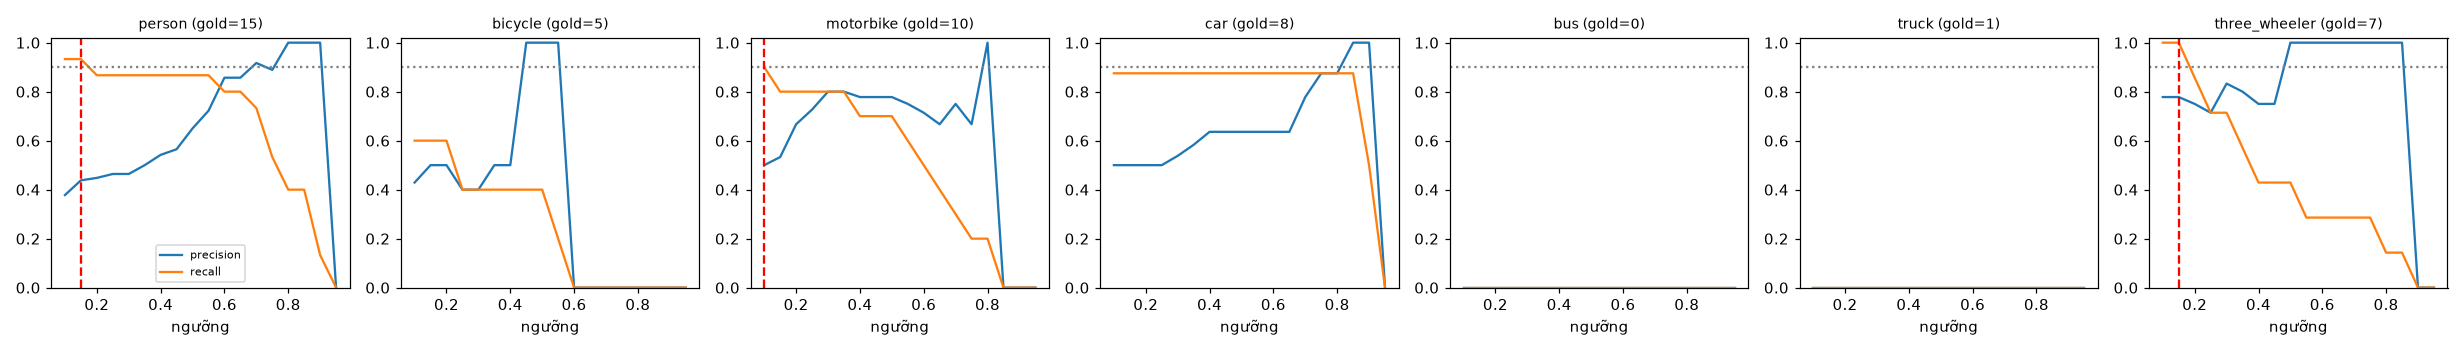

The data file committed next to this chart (first rows):
class, thr, tp, fp, fn, precision, recall, f1, n_gold
person, 0.1, 14, 23, 1, 0.378, 0.933, 0.538, 15
person, 0.15, 14, 18, 1, 0.438, 0.933, 0.596, 15
person, 0.2, 13, 16, 2, 0.448, 0.867, 0.591, 15
person, 0.25, 13, 15, 2, 0.464, 0.867, 0.605, 15
person, 0.3, 13, 15, 2, 0.464, 0.867, 0.605, 15
person, 0.35, 13, 13, 2, 0.5, 0.867, 0.634, 15
person, 0.4, 13, 11, 2, 0.542, 0.867, 0.667, 15
person, 0.45, 13, 10, 2, 0.565, 0.867, 0.684, 15
person, 0.5, 13, 7, 2, 0.65, 0.867, 0.743, 15
person, 0.55, 13, 5, 2, 0.722, 0.867, 0.788, 15
person, 0.6, 12, 2, 3, 0.857, 0.8, 0.828, 15
person, 0.65, 12, 2, 3, 0.857, 0.8, 0.828, 15
person, 0.7, 11, 1, 4, 0.917, 0.733, 0.815, 15
person, 0.75, 8, 1, 7, 0.889, 0.533, 0.667, 15
person, 0.8, 6, 0, 9, 1.0, 0.4, 0.571, 15
person, 0.85, 6, 0, 9, 1.0, 0.4, 0.571, 15
person, 0.9, 2, 0, 13, 1.0, 0.133, 0.235, 15
person, 0.95, 0, 0, 15, 0.0, 0.0, 0.0, 15
bicycle, 0.1, 3, 4, 2, 0.429, 0.6, 0.5, 5
bicycle, 0.15, 3, 3, 2, 0.5, 0.6, 0.545, 5
bicycle, 0.2, 3, 3, 2, 0.5, 0.6, 0.545, 5
bicycle, 0.25, 2, 3, 3, 0.4, 0.4, 0.4, 5
bicycle, 0.3, 2, 3, 3, 0.4, 0.4, 0.4, 5
bicycle, 0.35, 2, 2, 3, 0.5, 0.4, 0.444, 5
bicycle, 0.4, 2, 2, 3, 0.5, 0.4, 0.444, 5
bicycle, 0.45, 2, 0, 3, 1.0, 0.4, 0.571, 5
bicycle, 0.5, 2, 0, 3, 1.0, 0.4, 0.571, 5
bicycle, 0.55, 1, 0, 4, 1.0, 0.2, 0.333, 5
bicycle, 0.6, 0, 0, 5, 0.0, 0.0, 0.0, 5
bicycle, 0.65, 0, 0, 5, 0.0, 0.0, 0.0, 5
bicycle, 0.7, 0, 0, 5, 0.0, 0.0, 0.0, 5
bicycle, 0.75, 0, 0, 5, 0.0, 0.0, 0.0, 5
bicycle, 0.8, 0, 0, 5, 0.0, 0.0, 0.0, 5
bicycle, 0.85, 0, 0, 5, 0.0, 0.0, 0.0, 5
bicycle, 0.9, 0, 0, 5, 0.0, 0.0, 0.0, 5
bicycle, 0.95, 0, 0, 5, 0.0, 0.0, 0.0, 5
motorbike, 0.1, 9, 9, 1, 0.5, 0.9, 0.643, 10
motorbike, 0.15, 8, 7, 2, 0.533, 0.8, 0.64, 10
motorbike, 0.2, 8, 4, 2, 0.667, 0.8, 0.727, 10
motorbike, 0.25, 8, 3, 2, 0.727, 0.8, 0.762, 10
motorbike, 0.3, 8, 2, 2, 0.8, 0.8, 0.8, 10
motorbike, 0.35, 8, 2, 2, 0.8, 0.8, 0.8, 10
motorbike, 0.4, 7, 2, 3, 0.778, 0.7, 0.737, 10
motorbike, 0.45, 7, 2, 3, 0.778, 0.7, 0.737, 10
motorbike, 0.5, 7, 2, 3, 0.778, 0.7, 0.737, 10
motorbike, 0.55, 6, 2, 4, 0.75, 0.6, 0.667, 10
motorbike, 0.6, 5, 2, 5, 0.714, 0.5, 0.588, 10
motorbike, 0.65, 4, 2, 6, 0.667, 0.4, 0.5, 10
motorbike, 0.7, 3, 1, 7, 0.75, 0.3, 0.429, 10
motorbike, 0.75, 2, 1, 8, 0.667, 0.2, 0.308, 10
motorbike, 0.8, 2, 0, 8, 1.0, 0.2, 0.333, 10
motorbike, 0.85, 0, 0, 10, 0.0, 0.0, 0.0, 10
motorbike, 0.9, 0, 0, 10, 0.0, 0.0, 0.0, 10
motorbike, 0.95, 0, 0, 10, 0.0, 0.0, 0.0, 10
car, 0.1, 7, 7, 1, 0.5, 0.875, 0.636, 8
car, 0.15, 7, 7, 1, 0.5, 0.875, 0.636, 8
car, 0.2, 7, 7, 1, 0.5, 0.875, 0.636, 8
car, 0.25, 7, 7, 1, 0.5, 0.875, 0.636, 8
car, 0.3, 7, 6, 1, 0.538, 0.875, 0.667, 8
car, 0.35, 7, 5, 1, 0.583, 0.875, 0.7, 8
... 66 more rows
